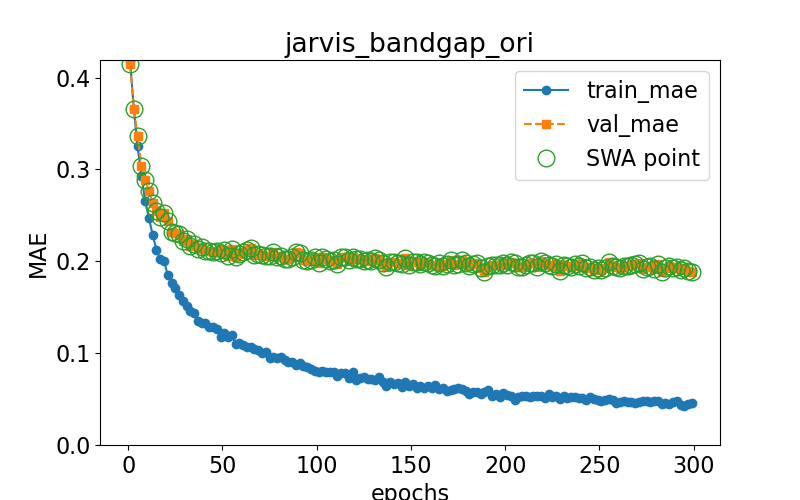

Data behind this chart, as committed beside it:
epoch, train loss, val loss, swa
0.0, 0.5204, 0.5084, n
1.0, 0.4186, 0.4144, y
3.0, 0.3655, 0.3664, y
5.0, 0.3252, 0.3361, y
7.0, 0.2932, 0.3042, y
9.0, 0.2661, 0.2884, y
11.0, 0.2471, 0.277, y
13.0, 0.2288, 0.2637, y
15.0, 0.2128, 0.2548, y
17.0, 0.2022, 0.2485, y
19.0, 0.2007, 0.2522, y
21.0, 0.1846, 0.2434, y
23.0, 0.1764, 0.2319, y
25.0, 0.1707, 0.231, y
27.0, 0.1637, 0.2298, y
29.0, 0.1568, 0.2221, y
31.0, 0.1519, 0.2248, y
33.0, 0.1461, 0.2169, y
35.0, 0.1435, 0.2192, y
37.0, 0.1346, 0.2138, y
39.0, 0.1334, 0.2158, y
41.0, 0.1332, 0.211, y
43.0, 0.1286, 0.2112, y
45.0, 0.129, 0.2105, y
47.0, 0.1265, 0.2116, y
49.0, 0.1175, 0.2088, y
51.0, 0.1215, 0.2121, y
53.0, 0.1172, 0.2061, y
55.0, 0.1195, 0.2132, y
57.0, 0.1101, 0.205, y
59.0, 0.1115, 0.2081, y
61.0, 0.1091, 0.2107, y
63.0, 0.1065, 0.212, y
65.0, 0.1066, 0.2143, y
67.0, 0.104, 0.2065, y
69.0, 0.1031, 0.2082, y
71.0, 0.1004, 0.2072, y
73.0, 0.1011, 0.2057, y
75.0, 0.09502, 0.2053, y
77.0, 0.09603, 0.2104, y
79.0, 0.0945, 0.2043, y
81.0, 0.09541, 0.206, y
83.0, 0.09262, 0.2023, y
85.0, 0.09051, 0.202, y
87.0, 0.09004, 0.2049, y
89.0, 0.08661, 0.2098, y
91.0, 0.0894, 0.2088, y
93.0, 0.08579, 0.2009, y
95.0, 0.08536, 0.2007, y
97.0, 0.08259, 0.2011, y
99.0, 0.08012, 0.2051, y
101.0, 0.0793, 0.1978, y
103.0, 0.08067, 0.2046, y
105.0, 0.07895, 0.2022, y
107.0, 0.07987, 0.2007, y
109.0, 0.07926, 0.201, y
111.0, 0.07488, 0.1974, y
113.0, 0.07827, 0.2046, y
115.0, 0.07847, 0.2043, y
117.0, 0.07324, 0.2016, y
... 91 more rows
